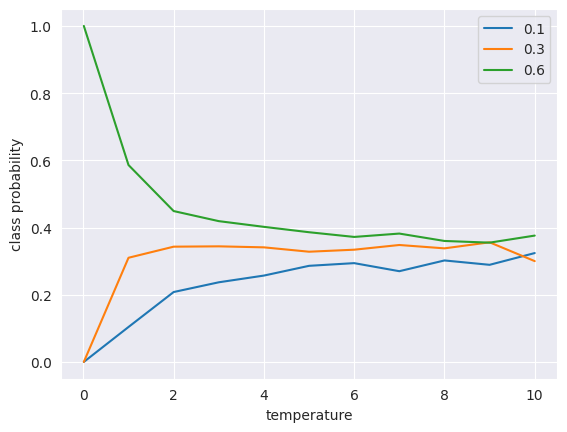

Reproduce this figure in Python.
import numpy as np
import matplotlib.pyplot as plt
import matplotlib as mpl
import seaborn as sns

mpl.rcParams["figure.dpi"] = 144

trials = 1000
softmax = [0.1, 0.3, 0.6]


def sample(softmax, temperature):
    EPSILON = 10e-16  # to avoid taking the log of zero
    # print(preds)
    (np.array(softmax) + EPSILON).astype("float64")
    preds = np.log(softmax) / temperature
    # print(preds)
    exp_preds = np.exp(preds)
    # print(exp_preds)
    preds = exp_preds / np.sum(exp_preds)
    # print(preds)
    probas = np.random.multinomial(1, preds, 1)
    return probas[0]


temperatures = [(t or 1) / 100 for t in range(0, 1001, 100)]
probas = [
    np.asarray([sample(softmax, t) for _ in range(trials)]).sum(axis=0) / trials
    for t in temperatures
]


sns.set_style("darkgrid")
plt.plot(temperatures, probas, label=["0.1", "0.3", "0.6"])
plt.legend(["0.1", "0.3", "0.6"])
plt.xlabel("temperature")
plt.ylabel("class probability")
plt.show()


